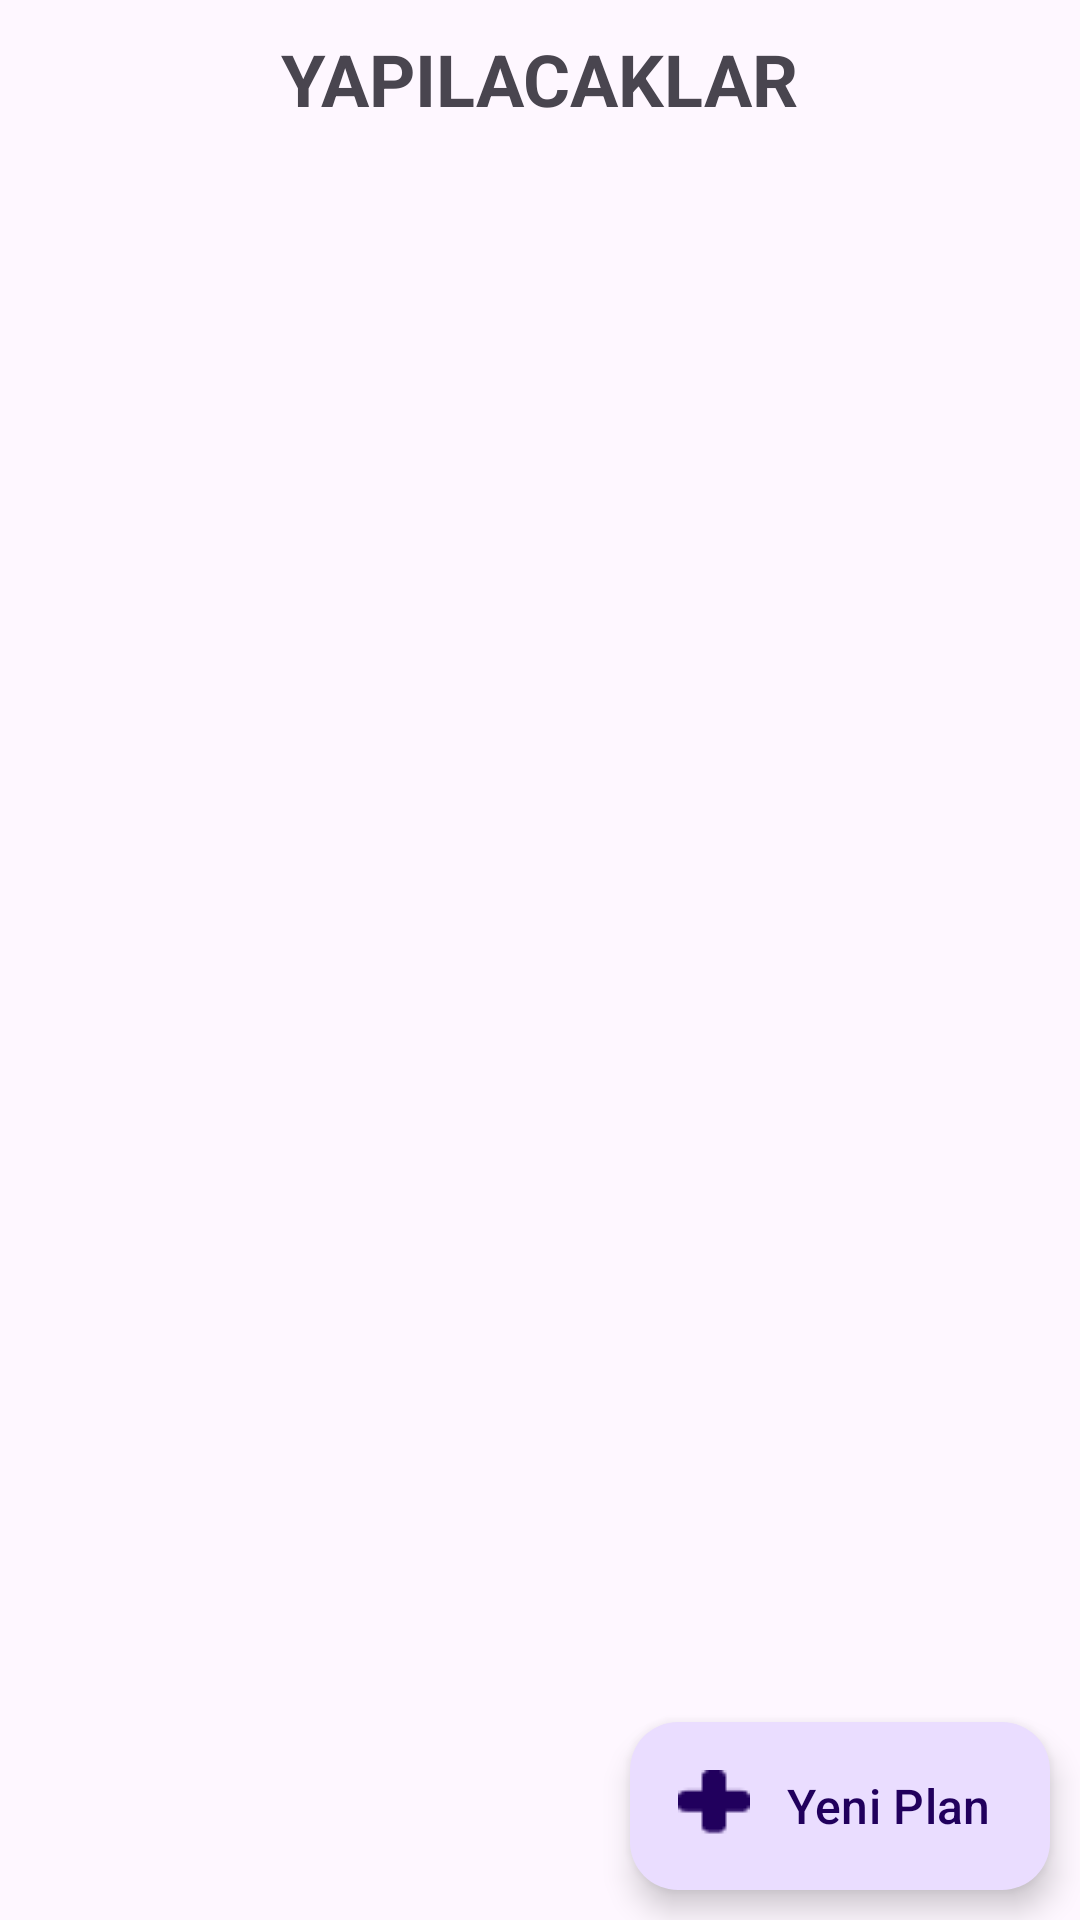

Produce the Android XML layout that renders to this screen, including the resource entries it uses.
<!-- AndroidManifest.xml: application theme Theme.YapılacaklarListesi -->
<!-- res/layout/activity_main.xml -->
<?xml version="1.0" encoding="utf-8"?>
<androidx.constraintlayout.widget.ConstraintLayout xmlns:android="http://schemas.android.com/apk/res/android"
    xmlns:app="http://schemas.android.com/apk/res-auto"
    xmlns:tools="http://schemas.android.com/tools"
    android:id="@+id/main"
    android:layout_width="match_parent"
    android:layout_height="match_parent"
    tools:context=".View.MainActivity">

    <TextView
        android:id="@+id/text_title"
        android:layout_width="wrap_content"
        android:layout_height="wrap_content"
        android:text="YAPILACAKLAR"
        android:textSize="24sp"
        android:textStyle="bold"
        app:layout_constraintTop_toTopOf="parent"
        app:layout_constraintStart_toStartOf="parent"
        app:layout_constraintEnd_toEndOf="parent"
        android:layout_marginTop="10dp">
    </TextView>

    <androidx.recyclerview.widget.RecyclerView
        android:id="@+id/rv_list"
        android:layout_width="match_parent"
        android:layout_height="0dp"
        android:layout_margin="10dp"
        android:layout_marginStart="8dp"
        android:layout_marginTop="8dp"
        app:layout_constraintStart_toStartOf="parent"
        app:layout_constraintTop_toBottomOf="@+id/text_title" />

    <com.google.android.material.floatingactionbutton.ExtendedFloatingActionButton
        android:id="@+id/fab_ekle"
        android:layout_width="wrap_content"
        android:layout_height="wrap_content"
        app:layout_constraintEnd_toEndOf="parent"
        android:text="Yeni Plan"
        android:textSize="16sp"
        app:icon="@drawable/grou"
        app:layout_constraintBottom_toBottomOf="parent"
        android:layout_margin="10dp"
        android:elevation="20dp"
        />
</androidx.constraintlayout.widget.ConstraintLayout>
<!-- resources referenced by this layout -->
<resources>
  <!-- drawable grou: png bitmap (drawable, 276 bytes) -->
  <style name="Theme.YapılacaklarListesi" parent="Base.Theme.YapılacaklarListesi" />
  <style name="Base.Theme.YapılacaklarListesi" parent="Theme.Material3.DayNight.NoActionBar">
          
          
      </style>
</resources>
